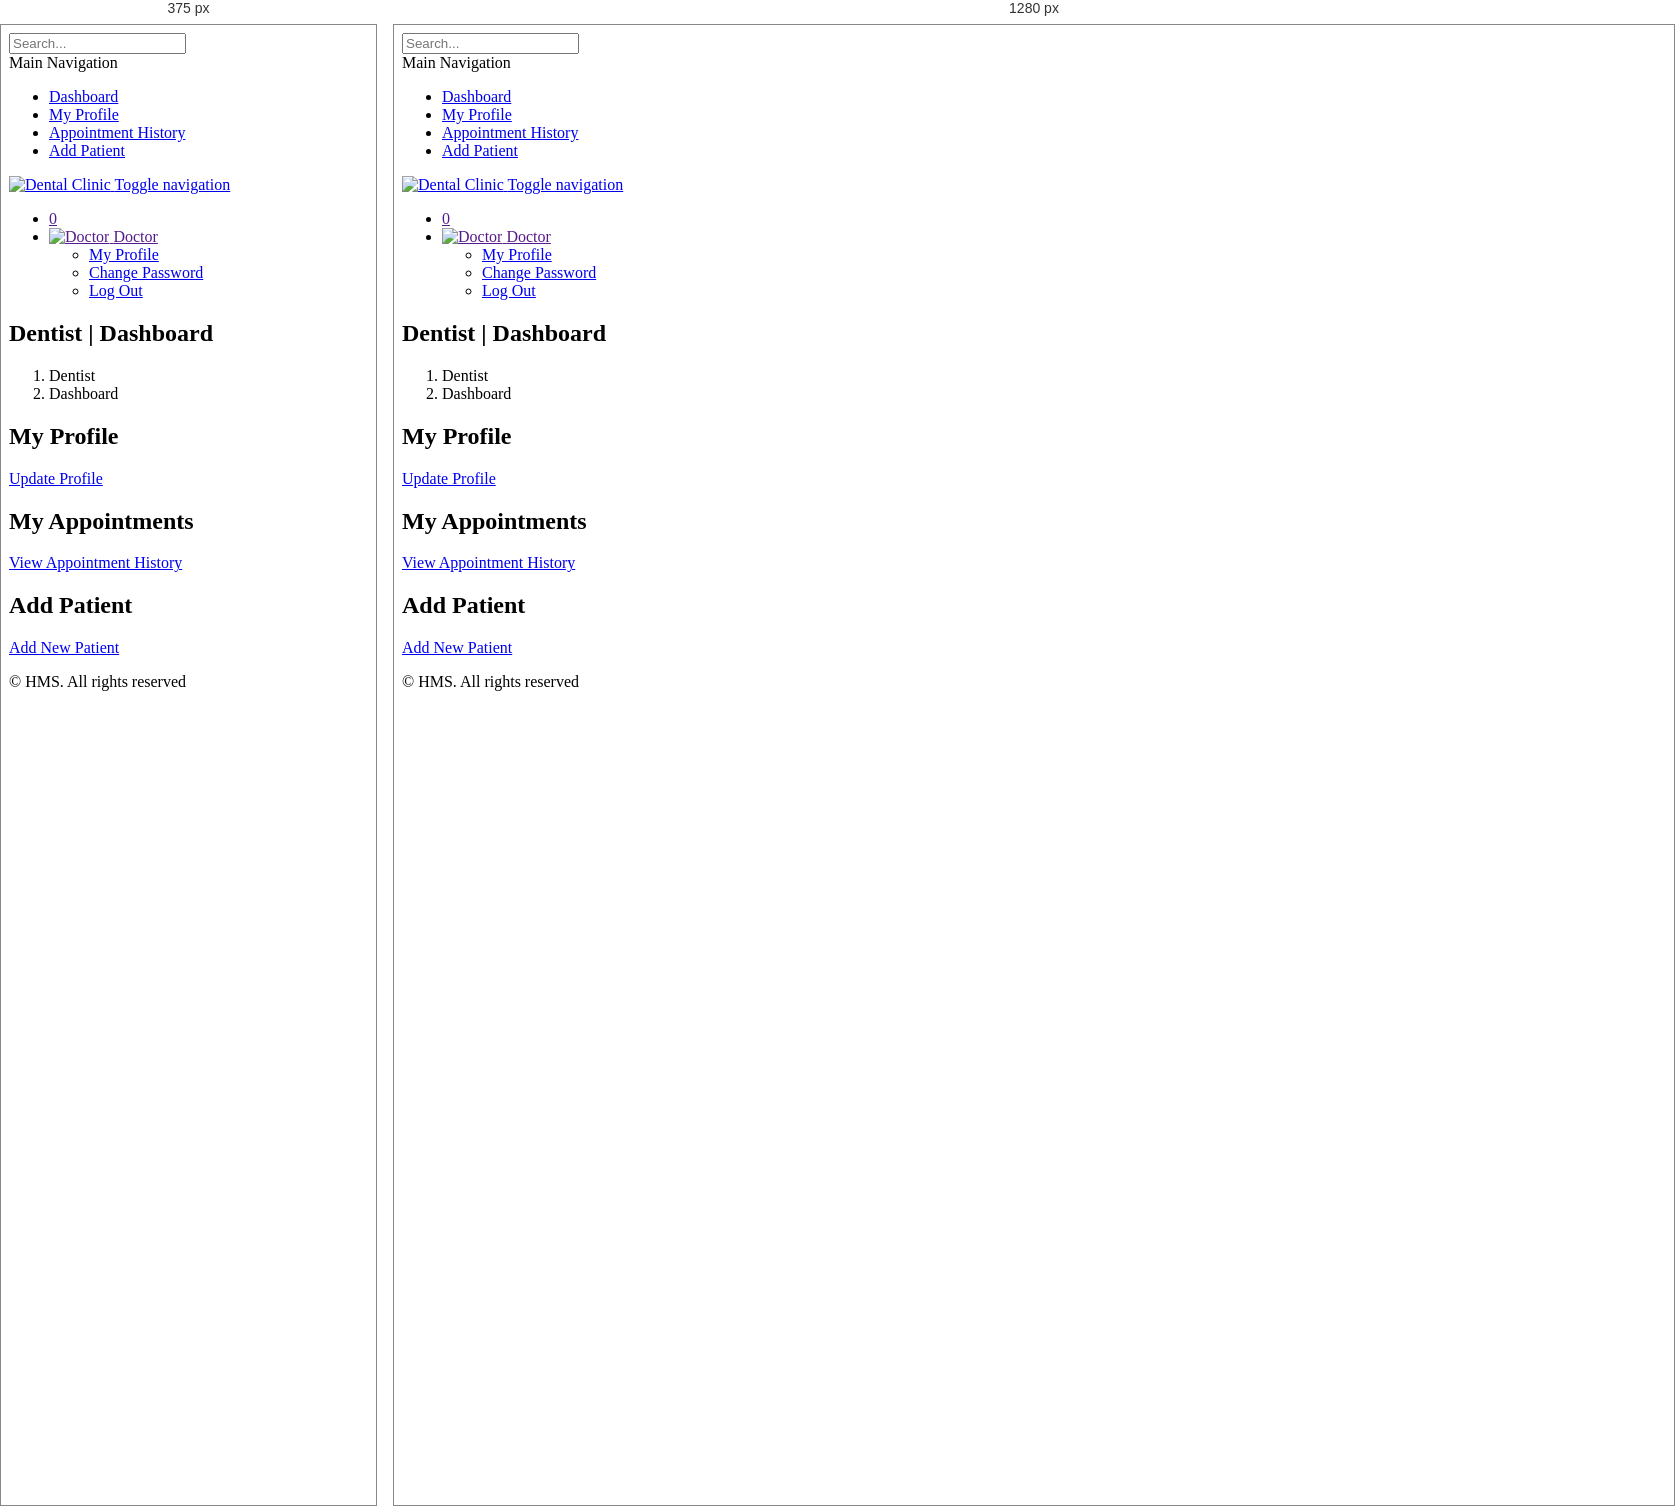
Rendered at 375 px and 1280 px, left to right.

<!-- file: dashboard-js.html -->
<!DOCTYPE html>
<html lang="en">
	<head>
		<title>Dentist | Dashboard</title>
		
		<link href="http://fonts.googleapis.com/css?family=Lato:300,400,400italic,600,700|Raleway:300,400,500,600,700|Crete+Round:400italic" rel="stylesheet" type="text/css" />
		<link rel="stylesheet" href="vendor/bootstrap/css/bootstrap.min.css">
		<link rel="stylesheet" href="vendor/fontawesome/css/font-awesome.min.css">
		<link rel="stylesheet" href="vendor/themify-icons/themify-icons.min.css">
		<link href="vendor/animate.css/animate.min.css" rel="stylesheet" media="screen">
		<link href="vendor/perfect-scrollbar/perfect-scrollbar.min.css" rel="stylesheet" media="screen">
		<link href="vendor/switchery/switchery.min.css" rel="stylesheet" media="screen">
		<link href="vendor/bootstrap-touchspin/jquery.bootstrap-touchspin.min.css" rel="stylesheet" media="screen">
		<link href="vendor/select2/select2.min.css" rel="stylesheet" media="screen">
		<link href="vendor/bootstrap-datepicker/bootstrap-datepicker3.standalone.min.css" rel="stylesheet" media="screen">
		<link href="vendor/bootstrap-timepicker/bootstrap-timepicker.min.css" rel="stylesheet" media="screen">
		<link rel="stylesheet" href="assets/css/styles.css">
		<link rel="stylesheet" href="assets/css/plugins.css">
		<link rel="stylesheet" href="assets/css/themes/theme-1.css" id="skin_color" />
		
		<!-- Include JavaScript Database -->
		<script src="../../js/database-debug.js"></script>
	</head>
	<body>
		<div id="app">		
			<!-- Sidebar -->
			<div class="sidebar app-aside" id="sidebar">
				<div class="sidebar-container perfect-scrollbar">
					<nav>
						<!-- start: SEARCH FORM -->
						<div class="search-form">
							<a class="s-open" href="#">
								<i class="ti-search"></i>
							</a>
							<form class="navbar-form" role="search">
								<a class="s-remove" href="#" target=".navbar-form">
									<i class="ti-close"></i>
								</a>
								<div class="form-group">
									<input type="text" class="form-control" placeholder="Search...">
									<i class="ti-search"></i>
								</div>
							</form>
						</div>
						<!-- end: SEARCH FORM -->
						<!-- start: MAIN NAVIGATION MENU -->
						<div class="navbar-title">
							<span>Main Navigation</span>
						</div>
						<ul class="main-navigation-menu">
							<li>
								<a href="dashboard-js.html">
									<div class="item-content">
										<div class="item-media">
											<i class="ti-home"></i>
										</div>
										<div class="item-inner">
											<span class="title"> Dashboard </span>
										</div>
									</div>
								</a>
							</li>
							<li>
								<a href="edit-profile.html">
									<div class="item-content">
										<div class="item-media">
											<i class="ti-user"></i>
										</div>
										<div class="item-inner">
											<span class="title"> My Profile </span>
										</div>
									</div>
								</a>
							</li>
							<li>
								<a href="appointment-history.html">
									<div class="item-content">
										<div class="item-media">
											<i class="ti-layers-alt"></i>
										</div>
										<div class="item-inner">
											<span class="title"> Appointment History </span>
										</div>
									</div>
								</a>
							</li>
							<li>
								<a href="add-patient.html">
									<div class="item-content">
										<div class="item-media">
											<i class="ti-user"></i>
										</div>
										<div class="item-inner">
											<span class="title"> Add Patient </span>
										</div>
									</div>
								</a>
							</li>
						</ul>
						<!-- end: MAIN NAVIGATION MENU -->
					</nav>
				</div>
			</div>
			<!-- end: SIDEBAR -->
			
			<div class="app-content">
				<!-- Header -->
				<header class="navbar navbar-default navbar-static-top">
					<!-- start: NAVBAR HEADER -->
					<div class="navbar-header">
						<a href="#" class="sidebar-mobile-toggler pull-left hidden-md hidden-lg" class="btn btn-navbar sidebar-toggle" data-toggle-class="app-slide-off" data-toggle-target="#app" data-toggle-click-outside="#sidebar">
							<i class="ti-align-justify"></i>
						</a>
						<a class="navbar-brand" href="#">
							<img src="assets/images/logo.png" alt="Dental Clinic">
						</a>
						<a href="#" class="sidebar-toggler pull-right visible-md visible-lg" data-toggle-class="app-sidebar-closed" data-toggle-target="#app">
							<i class="ti-align-justify"></i>
						</a>
						<a class="pull-right menu-toggler visible-xs-block" id="menu-toggler" data-toggle="collapse" href=".navbar-collapse">
							<span class="sr-only">Toggle navigation</span>
							<i class="ti-view-grid"></i>
						</a>
					</div>
					<!-- end: NAVBAR HEADER -->
					<!-- start: NAVBAR COLLAPSE -->
					<div class="navbar-collapse collapse">
						<ul class="nav navbar-right">
							<!-- start: MESSAGES -->
							<li class="dropdown">
								<a href class="dropdown-toggle" data-toggle="dropdown">
									<i class="ti-email"></i>
									<span class="badge">0</span>
								</a>
							</li>
							<!-- end: MESSAGES -->
							<!-- start: USER OPTIONS -->
							<li class="dropdown current-user">
								<a href class="dropdown-toggle" data-toggle="dropdown">
									<img src="assets/images/avatar-1.jpg" alt="Doctor"> <span class="username" id="doctorName">Doctor</span>
									<i class="ti-angle-down"></i>
								</a>
								<ul class="dropdown-menu dropdown-dark">
									<li>
										<a href="edit-profile.html">
											My Profile
										</a>
									</li>
									<li>
										<a href="change-password.html">
											Change Password
										</a>
									</li>
									<li>
										<a href="logout-js.html">
											Log Out
										</a>
									</li>
								</ul>
							</li>
							<!-- end: USER OPTIONS -->
						</ul>
						<!-- start: MENU TOGGLER FOR MOBILE DEVICES -->
						<div class="close-handle visible-xs-block menu-toggler" data-toggle="collapse" href=".navbar-collapse">
							<div class="arrow-left"></div>
							<div class="arrow-right"></div>
						</div>
						<!-- end: MENU TOGGLER FOR MOBILE DEVICES -->
					</div>
					<!-- end: NAVBAR COLLAPSE -->
				</header>
				<!-- end: TOP NAVBAR -->
				
				<div class="main-content" >
					<div class="wrap-content container" id="container">
						<!-- start: PAGE TITLE -->
						<section id="page-title">
							<div class="row">
								<div class="col-sm-8">
									<h1 class="mainTitle">Dentist | Dashboard</h1>
								</div>
								<ol class="breadcrumb">
									<li>
										<span>Dentist</span>
									</li>
									<li class="active">
										<span>Dashboard</span>
									</li>
								</ol>
							</div>
						</section>
						<!-- end: PAGE TITLE -->
						<!-- start: BASIC EXAMPLE -->
							<div class="container-fluid container-fullw bg-white">
							<div class="row">
								<div class="col-sm-4">
									<div class="panel panel-white no-radius text-center">
										<div class="panel-body">
											<span class="fa-stack fa-2x"> <i class="fa fa-square fa-stack-2x text-primary"></i> <i class="fa fa-smile-o fa-stack-1x fa-inverse"></i> </span>
											<h2 class="StepTitle">My Profile</h2>
											
											<p class="links cl-effect-1">
												<a href="edit-profile.html">
													Update Profile
												</a>
											</p>
										</div>
									</div>
								</div>
								<div class="col-sm-4">
									<div class="panel panel-white no-radius text-center">
										<div class="panel-body">
											<span class="fa-stack fa-2x"> <i class="fa fa-square fa-stack-2x text-primary"></i> <i class="fa fa-paperclip fa-stack-1x fa-inverse"></i> </span>
											<h2 class="StepTitle">My Appointments</h2>
										
											<p class="cl-effect-1">
												<a href="appointment-history.html">
													View Appointment History
												</a>
											</p>
										</div>
									</div>
								</div>
								<div class="col-sm-4">
									<div class="panel panel-white no-radius text-center">
										<div class="panel-body">
											<span class="fa-stack fa-2x"> <i class="fa fa-square fa-stack-2x text-primary"></i> <i class="fa fa-user fa-stack-1x fa-inverse"></i> </span>
											<h2 class="StepTitle">Add Patient</h2>
											
											<p class="links cl-effect-1">
												<a href="add-patient.html">
													Add New Patient
												</a>
											</p>
										</div>
									</div>
								</div>
							</div>
						</div>
			
						<!-- end: SELECT BOXES -->
					</div>
				</div>
			</div>
			<!-- start: FOOTER -->
			<footer>
				<div class="footer-inner">
					<div class="pull-left">
						&copy; <span class="current-year"></span><span class="text-bold text-uppercase"> HMS</span>. <span>All rights reserved</span>
					</div>
					<div class="pull-right">
						<span class="go-top"><i class="ti-angle-up"></i></span>
					</div>
				</div>
			</footer>
			<!-- end: FOOTER -->
		</div>
		<!-- start: MAIN JAVASCRIPTS -->
		<script src="../../js/jquery-3.2.1.min.js"></script>
		<script src="../../js/bootstrap.min.js"></script>
		<script src="vendor/modernizr/modernizr.js"></script>
		<script src="vendor/jquery-cookie/jquery.cookie.js"></script>
		<script src="vendor/perfect-scrollbar/perfect-scrollbar.min.js"></script>
		<script src="vendor/switchery/switchery.min.js"></script>
		<!-- end: MAIN JAVASCRIPTS -->
		<!-- start: JAVASCRIPTS REQUIRED FOR THIS PAGE ONLY -->
		<script src="vendor/maskedinput/jquery.maskedinput.min.js"></script>
		<script src="vendor/bootstrap-touchspin/jquery.bootstrap-touchspin.min.js"></script>
		<script src="vendor/autosize/autosize.min.js"></script>
		<script src="vendor/selectFx/classie.js"></script>
		<script src="vendor/selectFx/selectFx.js"></script>
		<script src="vendor/select2/select2.min.js"></script>
		<script src="vendor/bootstrap-datepicker/bootstrap-datepicker.min.js"></script>
		<script src="vendor/bootstrap-timepicker/bootstrap-timepicker.min.js"></script>
		<!-- end: JAVASCRIPTS REQUIRED FOR THIS PAGE ONLY -->
		<!-- start: CLIP-TWO JAVASCRIPTS -->
		<script src="assets/js/main.js"></script>
		<!-- start: JavaScript Event Handlers for this page -->
		<script src="assets/js/form-elements.js"></script>
		<script>
			jQuery(document).ready(function() {
				Main.init();
				FormElements.init();
				
				// Set current year in footer
				document.querySelector('.current-year').textContent = new Date().getFullYear();
				
				// Load doctor info
				const currentUser = JSON.parse(localStorage.getItem('currentUser'));
				if (currentUser && currentUser.data) {
					document.getElementById('doctorName').textContent = currentUser.data.doctorName || currentUser.data.username || 'Doctor';
				}
			});
		</script>
		<!-- end: JavaScript Event Handlers for this page -->
		<!-- end: CLIP-TWO JAVASCRIPTS -->
	</body>
</html>

/* @media block from assets/css/plugins.css */
@media (max-width: 767px) {
  .mini-stats {
    width: 100%;
    padding: 20px 0;
  }
}